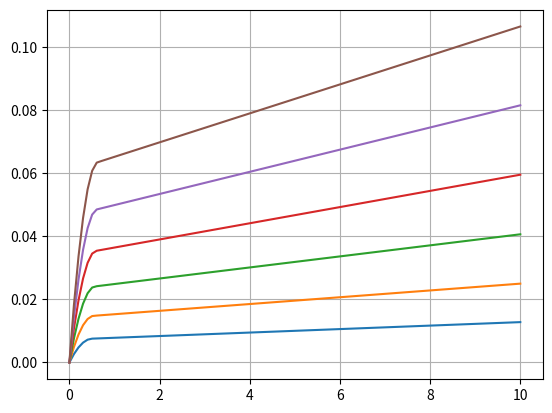

Generate this figure with matplotlib:
import copy

import numpy as np
import matplotlib.pyplot as plt
from scipy.optimize import curve_fit, leastsq


def piecewise_func_multiple(V_DS, V_GS, VT0, lambda0, kv, nv, B_eff, nc):
    vdsat = kv * (V_GS - VT0) ** nv
    ID_sat = B_eff * (V_GS - VT0) ** nc
    return np.where(V_DS >= vdsat, ID_sat * (1 + lambda0 * V_DS),
                    ID_sat * (1 + lambda0 * V_DS) * (2 - (V_DS / vdsat)) * (V_DS / vdsat))


def leastsq_func(params, *args):
    cc = args[0]  # number of curves
    incs = args[1]  # number of points
    x = args[2]
    y = args[3]
    V_GS = args[4:]

    VT0 = params[0]
    lambda0 = params[1]
    kv = params[2]
    nv = params[3]
    B_eff = params[4]
    nc = params[5]

    yfit = np.empty(x.shape)
    for i in range(cc):
        v = i * incs
        b = (i + 1) * incs
        if b < cc:
            yfit[v:b] = piecewise_func_multiple(x[v:b], V_GS[i], VT0, lambda0, kv, nv, B_eff, nc)
        else:
            yfit[v:] = piecewise_func_multiple(x[v:], V_GS[i], VT0, lambda0, kv, nv, B_eff, nc)

    return y - yfit


ALD212900A_incs = 7
ALD212900A_vgs = [1.5, 2.5]
ALD212900A_x = [0, 1, 2, 4, 6, 8, 10, 0, 1, 2, 4, 6, 8, 10]
ALD212900A_y = [0, 22e-3, 28e-3, 32e-3, 35e-3, 37e-3, 39e-3, 0, 42e-3, 57e-3,
                65e-3, 71e-3, 74e-3, 78e-3]

BSS183W_x = [0, 1, 2, 3, 4, 5, 6, 7, 8, 9, 10]
BSS183W_y = [0, 0.37, 0.5, 0.54, 0.55, 0.55, 0.55, 0.55, 0.55, 0.55, 0.54]

DMN3270UVT_x = [0, 0.5, 1, 1.5, 2, 2.5, 3]
DMN3270UVT_y = [0, 2.8, 5.3, 7.1, 8.6, 9.3, 9.7]

# +++++++++++++++++++++++++++++++++++++++++++++
V_GS = ALD212900A_vgs  # 4 T-values for 4 curves
incs = ALD212900A_incs  # 10 datapoints in each curve
x = ALD212900A_x  # all 40 x-values
y = ALD212900A_y  # all 40 y-values
x = np.array(x)
y = np.array(y)

params0 = [0.0, 0.01, 0.8, 0.6, 0.003, 1.0484]  # parameter guess

args = [len(V_GS), incs, x, y]
for c in V_GS:
    args.append(c)
args = tuple(args)  # doesn't work if args is a list!!

result = leastsq(leastsq_func, params0, args=args)

param_list = ["VT0", "lambda0", "kv", "nv", "kc", "nc"]
s = f""
for i in range(6):
    s += f"{param_list[i]}={result[0][i]}, "

print(s)

x_cont = np.linspace(0, 10, 100)
step_size = 0.5
initial_vgs = 0.5
num_steps = 6

for i in range(num_steps):
    plt.plot(x_cont, piecewise_func_multiple(x_cont, initial_vgs+i*step_size, *result[0]))

plt.grid()
plt.show()
